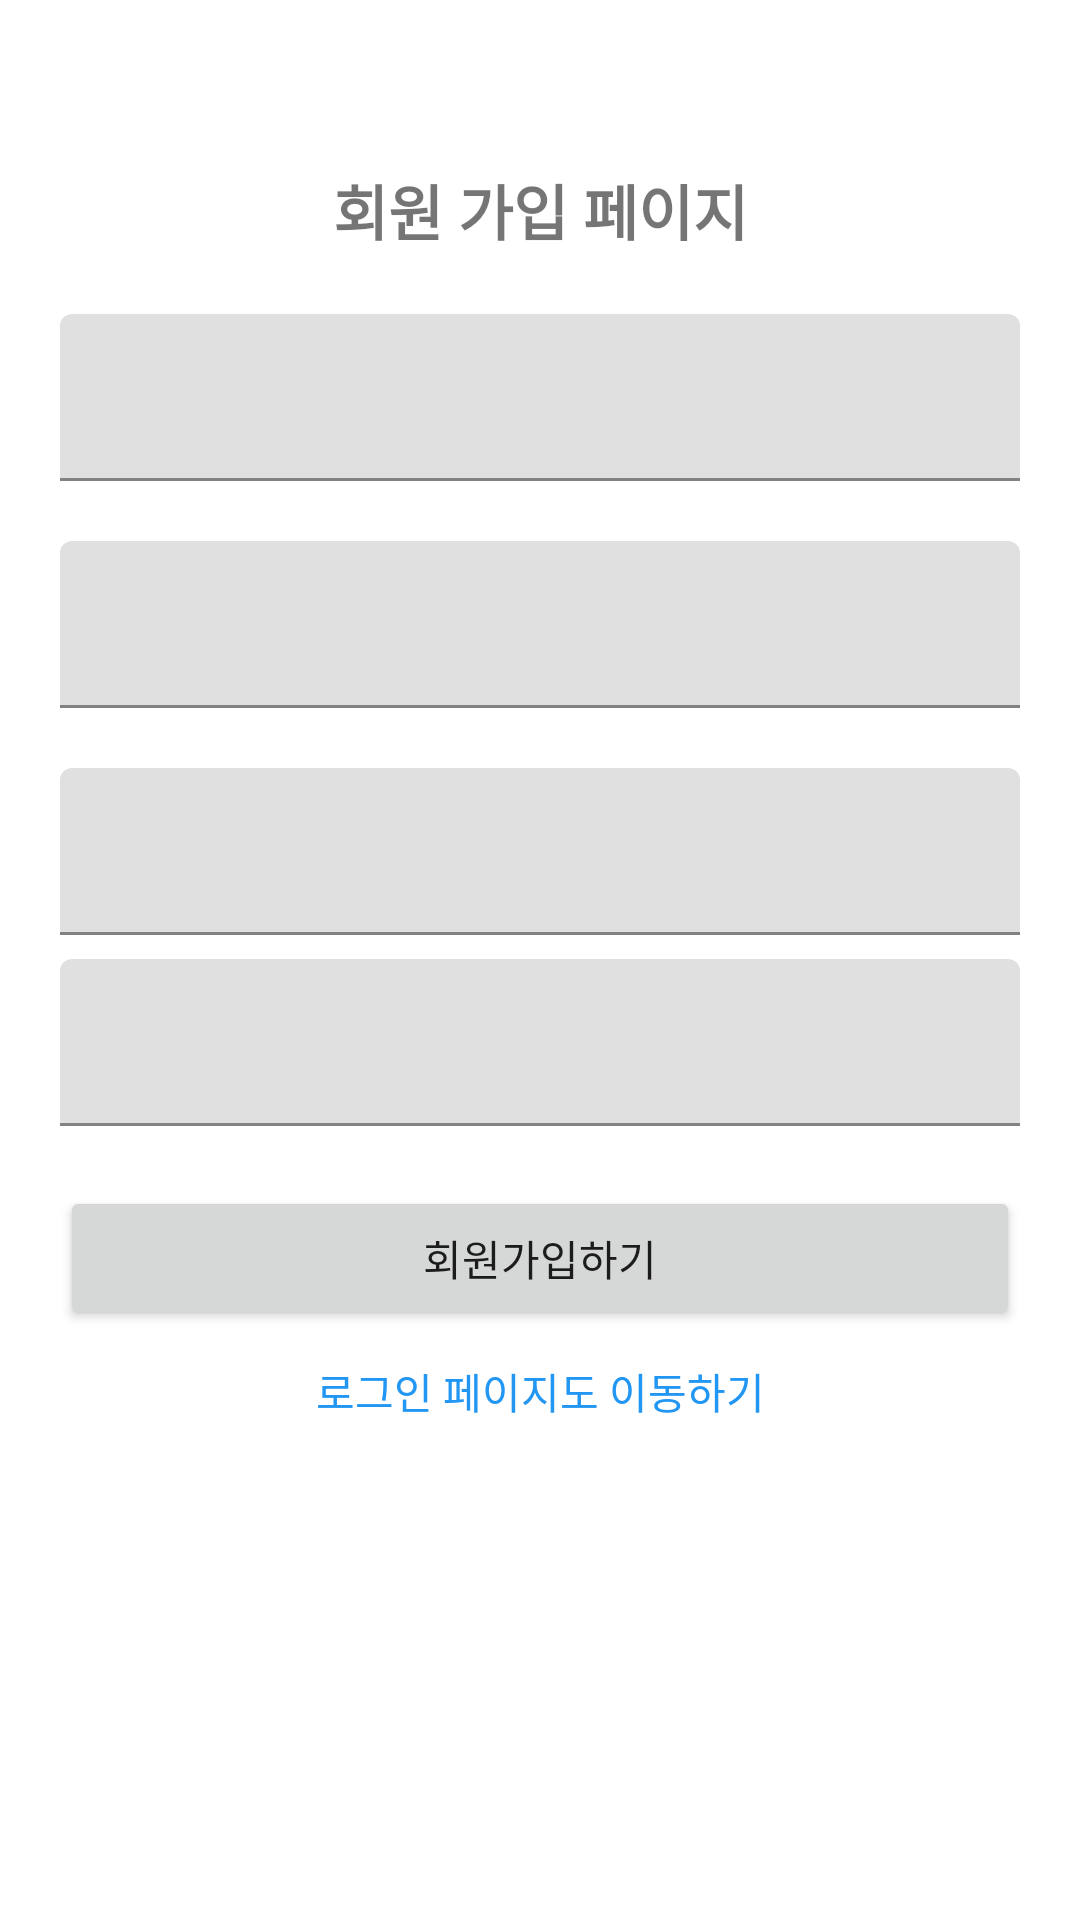

The Android layout XML behind this screen, and the referenced resources:
<!-- AndroidManifest.xml: application theme Theme.MyJwt_server -->
<!-- res/layout/activity_signup.xml -->
<?xml version="1.0" encoding="utf-8"?>
<androidx.constraintlayout.widget.ConstraintLayout xmlns:android="http://schemas.android.com/apk/res/android"
    xmlns:app="http://schemas.android.com/apk/res-auto"
    xmlns:tools="http://schemas.android.com/tools"
    android:layout_width="match_parent"
    android:layout_height="match_parent"
    tools:context=".SignupActivity">


    <androidx.core.widget.NestedScrollView
        android:layout_width="0dp"
        android:layout_height="0dp"
        android:fillViewport="true"
        app:layout_constraintBottom_toBottomOf="parent"
        app:layout_constraintEnd_toEndOf="parent"
        app:layout_constraintStart_toStartOf="parent"
        app:layout_constraintTop_toTopOf="parent">

        <androidx.constraintlayout.widget.ConstraintLayout
            android:layout_width="match_parent"
            android:layout_height="match_parent">

            <TextView
                android:id="@+id/signupPageName"
                android:layout_width="wrap_content"
                android:layout_height="wrap_content"
                android:text="@string/str_signup_page"
                android:textSize="20dp"
                android:textStyle="bold"
                app:layout_constraintBottom_toTopOf="@id/signupTvLayout"
                app:layout_constraintEnd_toEndOf="parent"
                app:layout_constraintStart_toStartOf="parent"
                app:layout_constraintTop_toTopOf="parent"
                app:layout_constraintVertical_bias="0.25"
                app:layout_constraintVertical_chainStyle="packed" />

            <com.google.android.material.textfield.TextInputLayout
                android:id="@+id/signupTvLayout"
                android:layout_width="0dp"
                android:layout_height="wrap_content"
                android:layout_margin="20dp"
                app:layout_constraintBottom_toTopOf="@id/emailTvLayout"
                app:layout_constraintEnd_toEndOf="parent"
                app:layout_constraintStart_toStartOf="parent"
                app:layout_constraintTop_toBottomOf="@id/signupPageName"

                app:startIconContentDescription="@string/content_description_end_icon"
                app:startIconDrawable="@drawable/ic_baseline_favorite_24">

                <com.google.android.material.textfield.TextInputEditText
                    android:id="@+id/signupEt"
                    android:layout_width="match_parent"
                    android:layout_height="wrap_content" />


            </com.google.android.material.textfield.TextInputLayout>

            <com.google.android.material.textfield.TextInputLayout
                android:id="@+id/emailTvLayout"
                android:layout_width="0dp"
                android:layout_height="wrap_content"
                android:layout_marginBottom="20dp"
                app:layout_constraintBottom_toTopOf="@id/signupPasswordTvLayout"
                app:layout_constraintEnd_toEndOf="@id/signupTvLayout"
                app:layout_constraintStart_toStartOf="@id/signupTvLayout"
                app:layout_constraintTop_toBottomOf="@id/signupTvLayout"
                app:startIconContentDescription="@string/content_description_end_icon"
                app:startIconDrawable="@drawable/ic_baseline_favorite_24">

                <com.google.android.material.textfield.TextInputEditText
                    android:id="@+id/emailEt"
                    android:layout_width="match_parent"
                    android:layout_height="wrap_content" />


            </com.google.android.material.textfield.TextInputLayout>


            <com.google.android.material.textfield.TextInputLayout
                android:id="@+id/signupPasswordTvLayout"
                android:layout_width="0dp"
                android:layout_height="wrap_content"
                android:layout_marginBottom="8dp"
                app:layout_constraintBottom_toTopOf="@id/checkPasswordTvLayout"
                app:layout_constraintEnd_toEndOf="@id/signupTvLayout"
                app:layout_constraintStart_toStartOf="@id/signupTvLayout"
                app:layout_constraintTop_toBottomOf="@id/emailTvLayout"
                app:startIconContentDescription="@string/content_description_end_icon"
                app:startIconDrawable="@drawable/ic_baseline_favorite_24">

                <com.google.android.material.textfield.TextInputEditText
                    android:id="@+id/signupPasswordEt"
                    android:layout_width="match_parent"
                    android:layout_height="wrap_content"
                    android:inputType="textPassword" />

            </com.google.android.material.textfield.TextInputLayout>

            <com.google.android.material.textfield.TextInputLayout
                android:id="@+id/checkPasswordTvLayout"
                android:layout_width="0dp"
                android:layout_height="wrap_content"
                app:layout_constraintBottom_toTopOf="@id/signupBtn"
                app:layout_constraintEnd_toEndOf="@id/signupPasswordTvLayout"
                app:layout_constraintStart_toStartOf="@id/signupPasswordTvLayout"
                app:layout_constraintTop_toBottomOf="@id/signupPasswordTvLayout"
                app:startIconContentDescription="@string/content_description_end_icon"
                app:startIconDrawable="@drawable/ic_baseline_favorite_24">

                <com.google.android.material.textfield.TextInputEditText
                    android:id="@+id/checkPasswordEt"
                    android:layout_width="match_parent"
                    android:layout_height="wrap_content"
                    android:inputType="textPassword" />

            </com.google.android.material.textfield.TextInputLayout>


            <Button
                android:id="@+id/signupBtn"
                android:layout_width="0dp"
                android:layout_height="wrap_content"
                android:layout_marginTop="20dp"
                android:text="@string/str_signup"
                app:layout_constraintBottom_toTopOf="@id/moveSignupTv"
                app:layout_constraintEnd_toEndOf="@id/signupPasswordTvLayout"
                app:layout_constraintStart_toStartOf="@id/signupTvLayout"
                app:layout_constraintTop_toBottomOf="@id/checkPasswordTvLayout" />

            <TextView
                android:id="@+id/moveSignupTv"
                android:layout_width="wrap_content"
                android:layout_height="wrap_content"
                android:layout_marginTop="10dp"
                android:text="@string/str_move_login_page"
                android:textColor="#2196F3"
                app:layout_constraintBottom_toBottomOf="parent"
                app:layout_constraintEnd_toEndOf="@id/signupTvLayout"
                app:layout_constraintStart_toStartOf="@id/signupTvLayout"
                app:layout_constraintTop_toBottomOf="@id/signupBtn" />

        </androidx.constraintlayout.widget.ConstraintLayout>

    </androidx.core.widget.NestedScrollView>

</androidx.constraintlayout.widget.ConstraintLayout>
<!-- resources referenced by this layout -->
<resources>
  <string name="content_description_end_icon">favorite</string>
  <string name="str_move_login_page">로그인 페이지도 이동하기</string>
  <string name="str_signup">회원가입하기</string>
  <string name="str_signup_page">회원 가입 페이지</string>
  <style name="Theme.MyJwt_server" parent="Theme.MaterialComponents.DayNight.DarkActionBar">
          
          <item name="colorPrimary">@color/purple_500</item>
          <item name="colorPrimaryVariant">@color/purple_700</item>
          <item name="colorOnPrimary">@color/white</item>
          
          <item name="colorSecondary">@color/teal_200</item>
          <item name="colorSecondaryVariant">@color/teal_700</item>
          <item name="colorOnSecondary">@color/black</item>
          
          <item name="android:statusBarColor" tools:targetApi="l">?attr/colorPrimaryVariant</item>
          
      </style>
  <!-- not gathered from this repository: default colours our renderer supplied (Android Studio template values) -->
  <color name="purple_500">#FF6200EE</color>
  <color name="purple_700">#FF3700B3</color>
  <color name="teal_200">#FF03DAC5</color>
  <color name="teal_700">#FF018786</color>
  <color name="black">#FF000000</color>
  <color name="white">#FFFFFFFF</color>
</resources>
